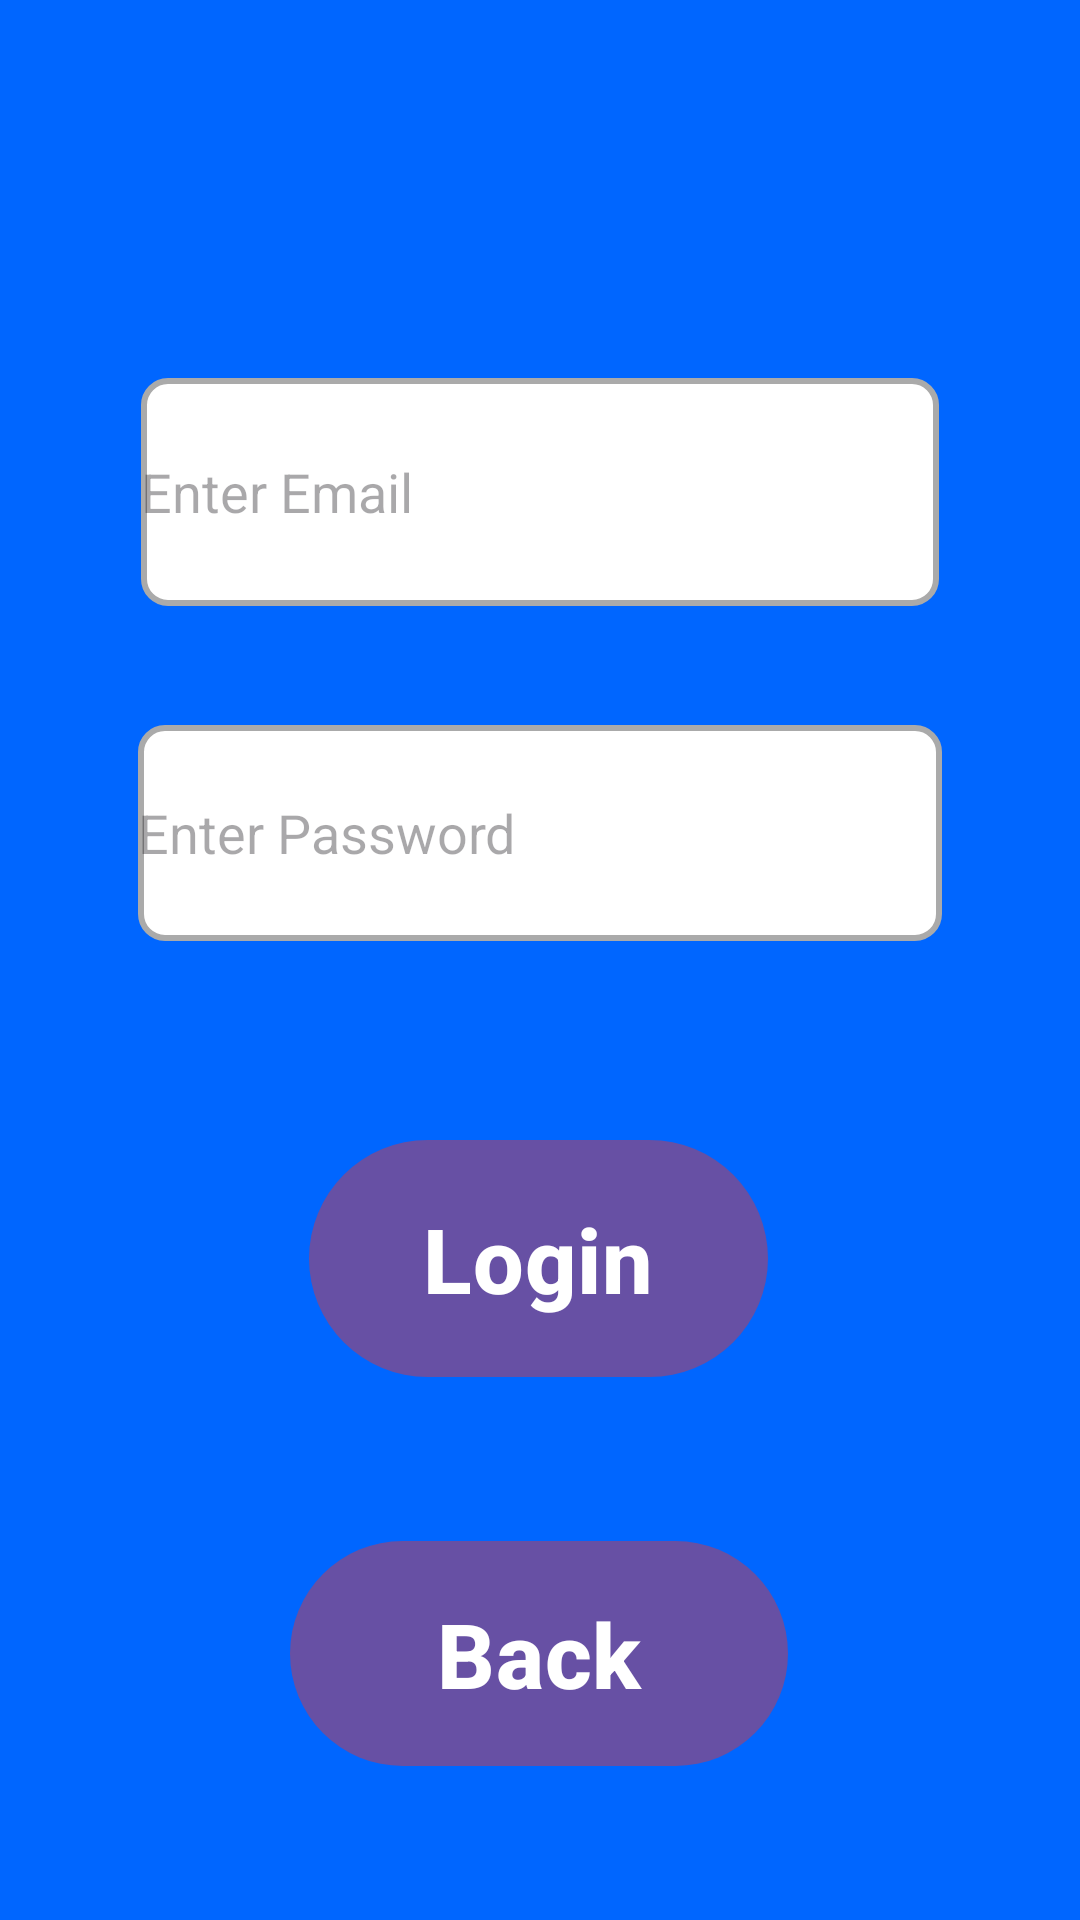

Write the Android layout XML for this screen, with the resource values it uses.
<!-- AndroidManifest.xml: application theme Theme.Coursework_1 -->
<!-- res/layout/login_activity.xml -->
<?xml version="1.0" encoding="utf-8"?>
<androidx.constraintlayout.widget.ConstraintLayout
    xmlns:android="http://schemas.android.com/apk/res/android"
    xmlns:app="http://schemas.android.com/apk/res-auto"
    xmlns:tools="http://schemas.android.com/tools"
    android:background="@color/teal"
    android:layout_width="match_parent"
    android:layout_height="match_parent"
    tools:context=".LoginActivity">

    <com.google.android.material.textfield.TextInputEditText
        android:id="@+id/logInUserNameEntry"
        android:layout_width="266dp"
        android:layout_height="76dp"
        android:autofillHints="Enter Username"
        android:background="@drawable/text_border"
        android:ems="10"
        android:hint="@string/enter_email"
        android:inputType="text"
        app:layout_constraintBottom_toTopOf="@+id/logInPasswordEntry"
        app:layout_constraintEnd_toEndOf="parent"
        app:layout_constraintStart_toStartOf="parent"
        app:layout_constraintTop_toTopOf="parent"
        app:layout_constraintVertical_bias="0.76" />

    <com.google.android.material.textfield.TextInputEditText
        android:id="@+id/logInPasswordEntry"
        android:layout_width="268dp"
        android:layout_height="72dp"
        android:autofillHints="Enter Username"
        android:background="@drawable/text_border"
        android:ems="10"
        android:hint="@string/enter_password"
        android:inputType="text"
        app:layout_constraintBottom_toTopOf="@+id/loginToMainButton"
        app:layout_constraintEnd_toEndOf="parent"
        app:layout_constraintStart_toStartOf="parent"
        app:layout_constraintTop_toTopOf="parent"
        app:layout_constraintVertical_bias="0.795" />

    <com.google.android.material.button.MaterialButton
        android:id="@+id/loginToMainButton"
        android:layout_width="153dp"
        android:layout_height="87dp"
        android:text="@string/login_text"
        android:textSize="30sp"
        android:textStyle="bold"
        app:layout_constraintBottom_toBottomOf="parent"
        app:layout_constraintEnd_toEndOf="parent"
        app:layout_constraintHorizontal_bias="0.498"
        app:layout_constraintStart_toStartOf="parent"
        app:layout_constraintTop_toTopOf="parent"
        app:layout_constraintVertical_bias="0.68" />

    <com.google.android.material.button.MaterialButton
        android:id="@+id/loginBackButton"
        android:layout_width="166dp"
        android:layout_height="83dp"
        android:text="@string/back"
        android:textSize="30sp"
        android:textStyle="bold"
        app:layout_constraintBottom_toBottomOf="parent"
        app:layout_constraintEnd_toEndOf="parent"
        app:layout_constraintHorizontal_bias="0.498"
        app:layout_constraintStart_toStartOf="parent"
        app:layout_constraintTop_toBottomOf="@+id/loginToMainButton"
        app:layout_constraintVertical_bias="0.496" />


</androidx.constraintlayout.widget.ConstraintLayout>
<!-- resources referenced by this layout -->
<resources>
  <color name="teal">#0066ff</color>
  <!-- drawable text_border (drawable) -->
  <shape xmlns:android="http://schemas.android.com/apk/res/android">
      
      <solid android:color="@android:color/white" />
  
      
      <stroke
          android:width="2dp"
          android:color="@android:color/darker_gray" />
  
      
      <corners android:radius="8dp" />
  </shape>
  <string name="back">Back</string>
  <string name="enter_email">Enter Email</string>
  <string name="enter_password">Enter Password</string>
  <string name="login_text">Login</string>
  <style name="Theme.Coursework_1" parent="Base.Theme.Coursework_1" />
  <style name="Base.Theme.Coursework_1" parent="Theme.Material3.DayNight.NoActionBar">
          
          
      </style>
</resources>
